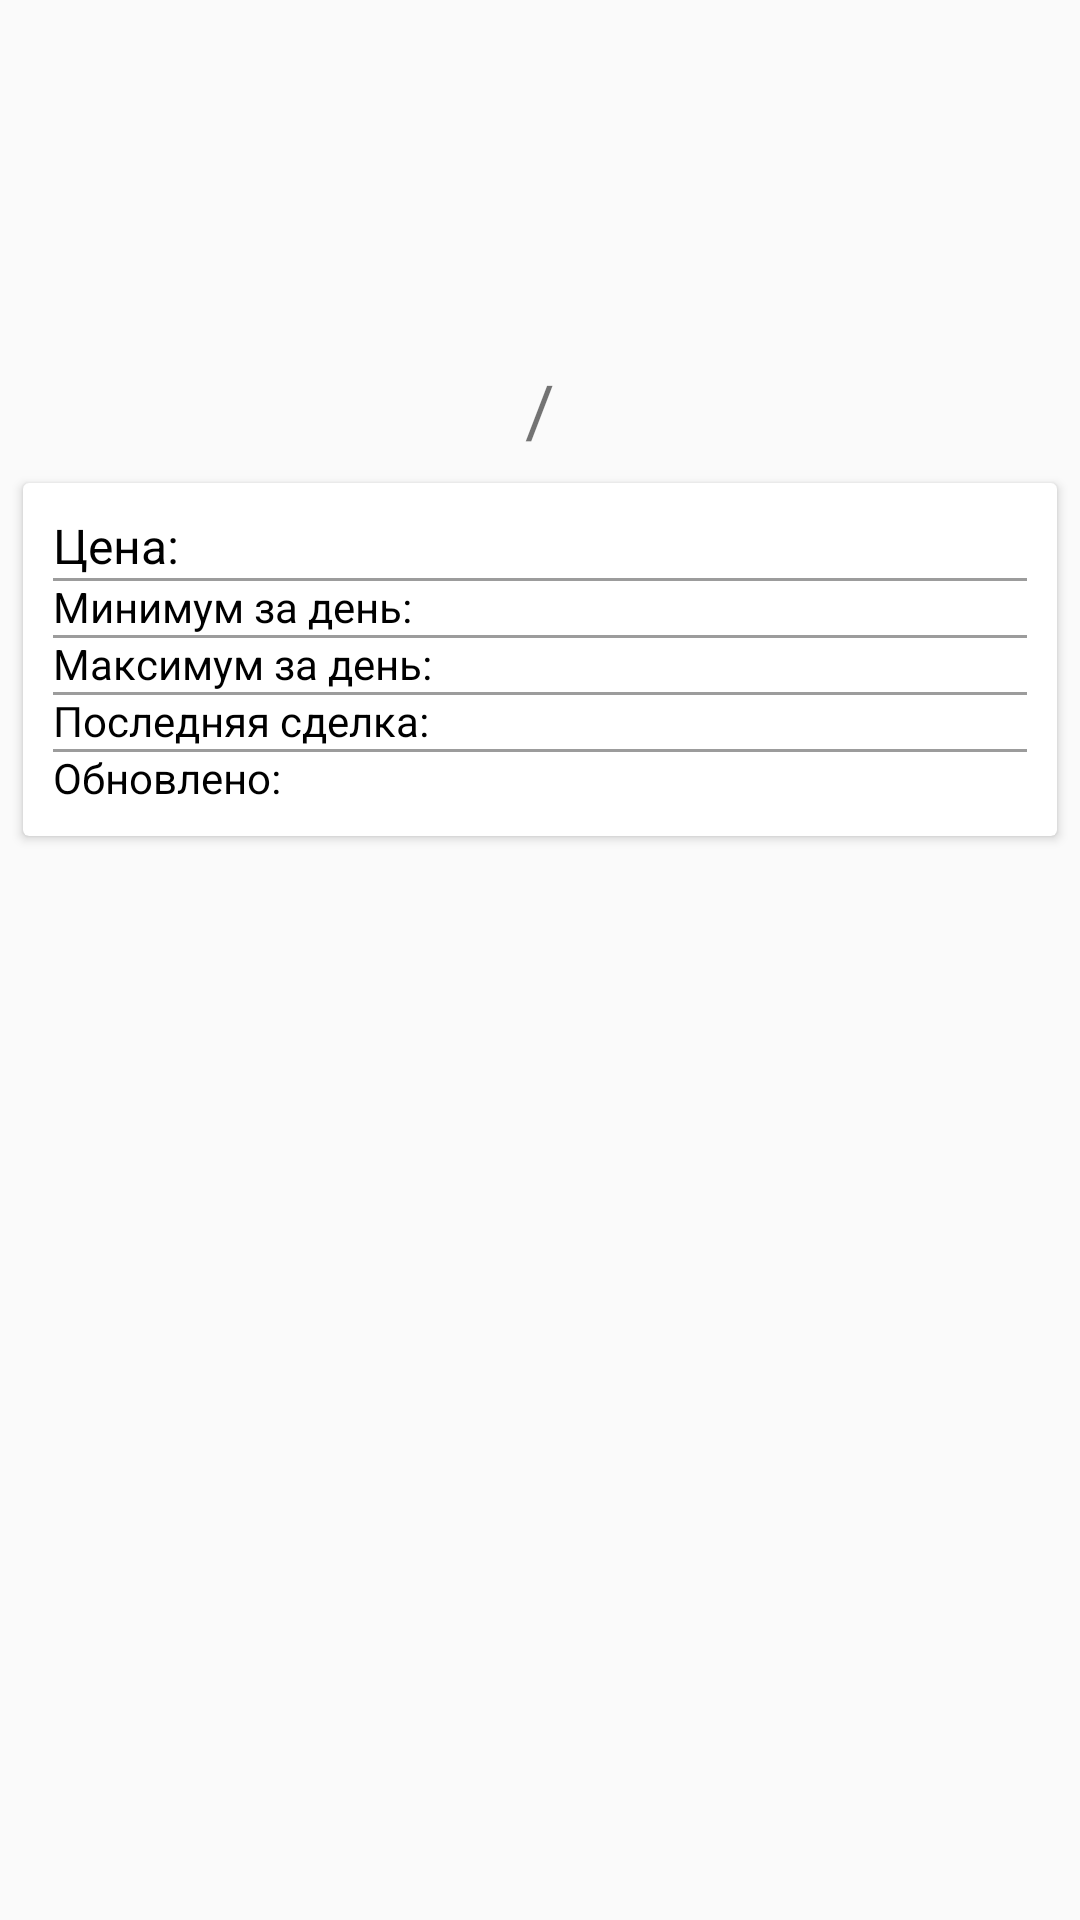

The Android layout XML behind this screen, and the referenced resources:
<!-- AndroidManifest.xml: application theme Theme.CryptoList -->
<!-- res/layout/activity_coin_detail.xml -->
<?xml version="1.0" encoding="utf-8"?>
<androidx.constraintlayout.widget.ConstraintLayout xmlns:android="http://schemas.android.com/apk/res/android"
    xmlns:app="http://schemas.android.com/apk/res-auto"
    xmlns:tools="http://schemas.android.com/tools"
    android:layout_width="match_parent"
    android:layout_height="match_parent"
    tools:context=".CoinDetailActivity">

    <ImageView
        android:id="@+id/imageViewLogoCoinDetail"
        android:layout_width="80dp"
        android:layout_height="80dp"
        android:layout_margin="16dp"
        android:src="@mipmap/ic_launcher"
        app:layout_constraintEnd_toEndOf="parent"
        app:layout_constraintStart_toStartOf="parent"
        app:layout_constraintTop_toTopOf="parent" />

    <TextView
        android:id="@+id/textViewSymbolDetail"
        android:layout_width="wrap_content"
        android:layout_height="wrap_content"
        android:layout_marginEnd="8dp"
        android:textColor="@color/purple_200"
        android:textSize="24sp"
        app:layout_constraintBottom_toBottomOf="@+id/textViewSlash"
        app:layout_constraintEnd_toStartOf="@+id/textViewSlash"
        tools:text="BTC" />

    <TextView
        android:id="@+id/textViewSlash"
        android:layout_width="wrap_content"
        android:layout_height="wrap_content"
        android:layout_marginTop="24dp"
        android:textSize="24sp"
        app:layout_constraintEnd_toEndOf="parent"
        app:layout_constraintStart_toStartOf="parent"
        app:layout_constraintTop_toBottomOf="@+id/imageViewLogoCoinDetail"
        android:text="/" />

    <TextView
        android:id="@+id/textViewCurrency"
        android:layout_width="wrap_content"
        android:layout_height="wrap_content"
        android:layout_marginStart="8dp"

        android:textColor="@color/teal_200"
        android:textSize="24sp"
        app:layout_constraintBottom_toBottomOf="@+id/textViewSlash"
        app:layout_constraintStart_toEndOf="@+id/textViewSlash"
        tools:text="USD" />

    <androidx.cardview.widget.CardView
        android:layout_width="match_parent"
        android:layout_height="wrap_content"
        android:layout_margin="5dp"
        app:cardUseCompatPadding="true"
        app:layout_constraintEnd_toEndOf="parent"
        app:layout_constraintStart_toStartOf="parent"
        app:layout_constraintTop_toBottomOf="@id/textViewSlash">

        <androidx.constraintlayout.widget.ConstraintLayout
            android:layout_width="match_parent"
            android:layout_height="match_parent"
            android:padding="10dp">

            <TextView
                android:id="@+id/tvPriceText"
                android:layout_width="wrap_content"
                android:layout_height="wrap_content"
                android:text="Цена:"
                android:textColor="@color/black"
                android:textSize="16sp"
                app:layout_constraintStart_toStartOf="parent" />

            <TextView
                android:id="@+id/tvPrice"
                android:layout_width="wrap_content"
                android:layout_height="wrap_content"
                android:layout_marginStart="8dp"
                android:textColor="@color/black"
                app:layout_constraintBottom_toBottomOf="@id/tvPriceText"
                app:layout_constraintStart_toEndOf="@id/tvPriceText"
                tools:text="73452.5" />

            <View
                android:layout_width="match_parent"
                android:layout_height="1dp"
                android:background="#63000000"
                app:layout_constraintTop_toBottomOf="@id/tvPriceText" />

            <TextView
                android:id="@+id/tvMinDayText"
                android:layout_width="wrap_content"
                android:layout_height="wrap_content"
                android:text="Минимум за день:"
                android:textColor="@color/black"
                app:layout_constraintStart_toStartOf="parent"
                app:layout_constraintTop_toBottomOf="@id/tvPriceText" />

            <TextView
                android:id="@+id/tvMinDay"
                android:layout_width="wrap_content"
                android:layout_height="wrap_content"
                android:layout_marginStart="8dp"
                android:textColor="@color/red"
                app:layout_constraintBottom_toBottomOf="@id/tvMinDayText"
                app:layout_constraintStart_toEndOf="@id/tvMinDayText"
                tools:text="6322.0" />

            <View
                android:layout_width="match_parent"
                android:layout_height="1dp"
                android:background="#63000000"
                app:layout_constraintTop_toBottomOf="@id/tvMinDayText" />

            <TextView
                android:id="@+id/tvMaxDayText"
                android:layout_width="wrap_content"
                android:layout_height="wrap_content"
                android:text="Максимум за день:"
                android:textColor="@color/black"
                app:layout_constraintStart_toStartOf="parent"
                app:layout_constraintTop_toBottomOf="@id/tvMinDayText" />

            <TextView
                android:id="@+id/tvMaxDay"
                android:layout_width="wrap_content"
                android:layout_height="wrap_content"
                android:layout_marginStart="8dp"
                android:textColor="@color/green"
                app:layout_constraintBottom_toBottomOf="@id/tvMaxDayText"
                app:layout_constraintStart_toEndOf="@id/tvMaxDayText"
                tools:text="7273.0" />

            <View
                android:layout_width="match_parent"
                android:layout_height="1dp"
                android:background="#63000000"
                app:layout_constraintTop_toBottomOf="@id/tvMaxDayText" />

            <TextView
                android:id="@+id/tvLastDealText"
                android:layout_width="wrap_content"
                android:layout_height="wrap_content"
                android:text="Последняя сделка:"
                android:textColor="@color/black"
                app:layout_constraintStart_toStartOf="parent"
                app:layout_constraintTop_toBottomOf="@id/tvMaxDayText" />

            <TextView
                android:id="@+id/tvLastDeal"
                android:layout_width="wrap_content"
                android:layout_height="wrap_content"
                android:layout_marginStart="8dp"
                android:textColor="@color/black"
                app:layout_constraintBottom_toBottomOf="@id/tvLastDealText"
                app:layout_constraintStart_toEndOf="@id/tvLastDealText"
                tools:text="Bitfnex" />

            <View
                android:layout_width="match_parent"
                android:layout_height="1dp"
                android:background="#63000000"
                app:layout_constraintTop_toBottomOf="@id/tvLastDealText" />

            <TextView
                android:id="@+id/tvUpdateText"
                android:layout_width="wrap_content"
                android:layout_height="wrap_content"
                android:text="Обновлено:"
                android:textColor="@color/black"
                app:layout_constraintStart_toStartOf="parent"
                app:layout_constraintTop_toBottomOf="@id/tvLastDealText" />

            <TextView
                android:id="@+id/tvUpdate"
                android:layout_width="wrap_content"
                android:layout_height="wrap_content"
                android:layout_marginStart="8dp"
                android:textColor="@color/black"
                app:layout_constraintBottom_toBottomOf="@id/tvUpdateText"
                app:layout_constraintStart_toEndOf="@id/tvUpdateText"
                tools:text="15:03" />


        </androidx.constraintlayout.widget.ConstraintLayout>

    </androidx.cardview.widget.CardView>

</androidx.constraintlayout.widget.ConstraintLayout>
<!-- resources referenced by this layout -->
<resources>
  <color name="black">#FF000000</color>
  <color name="green">#8BC34A</color>
  <color name="purple_200">#FFBB86FC</color>
  <color name="red">#C60C0C</color>
  <color name="teal_200">#FF03DAC5</color>
  <style name="Theme.CryptoList" parent="Theme.AppCompat.Light.NoActionBar">
          
          <item name="colorPrimary">@color/purple_500</item>
          <item name="colorPrimaryDark">@color/grey</item>
          <item name="colorAccent">@color/teal_200</item>
          
      </style>
  <color name="purple_500">#FF6200EE</color>
  <color name="grey">#CFCFCF</color>
</resources>
